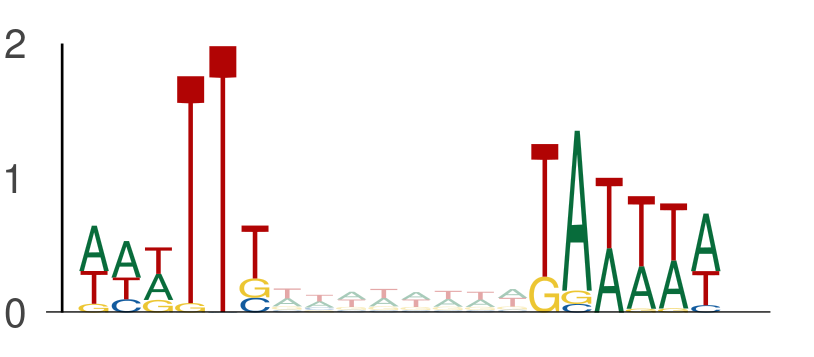

The data file committed next to this chart (first rows):
seq_index, start_position, end_position, is_reversed_complement
4985, 114, 120, 0
4985, 128, 134, 0
2014, 99, 105, 0
2014, 113, 119, 0
3297, 104, 110, 0
3297, 118, 124, 0
3297, 108, 114, 0
3297, 122, 128, 0
4583, 114, 120, 0
4583, 128, 134, 0
4583, 43, 49, 0
4583, 57, 63, 0
3162, 77, 83, 0
3162, 91, 97, 0
1049, 105, 111, 0
1049, 119, 125, 0
1049, 92, 98, 0
1049, 106, 112, 0
1275, 95, 101, 0
1275, 109, 115, 0
3761, 101, 107, 0
3761, 115, 121, 0
3761, 46, 52, 0
3761, 60, 66, 0
4737, 102, 108, 0
4737, 116, 122, 0
5639, 124, 130, 0
5639, 138, 144, 0
1170, 53, 59, 0
1170, 67, 73, 0
3650, 3, 9, 0
3650, 17, 23, 0
3650, 40, 46, 0
3650, 54, 60, 0
2782, 61, 67, 0
2782, 75, 81, 0
5377, 42, 48, 0
5377, 56, 62, 0
5377, 6, 12, 0
5377, 20, 26, 0
5377, 37, 43, 0
5377, 51, 57, 0
1895, 81, 87, 0
1895, 95, 101, 0
5034, 66, 72, 0
5034, 80, 86, 0
2774, 84, 90, 0
2774, 98, 104, 0
1603, 115, 121, 0
1603, 129, 135, 0
3134, 83, 89, 0
3134, 97, 103, 0
2040, 12, 18, 0
2040, 26, 32, 0
594, 76, 82, 0
594, 90, 96, 0
594, 100, 106, 0
594, 114, 120, 0
936, 125, 131, 0
936, 139, 145, 0
... 3,066 more rows
